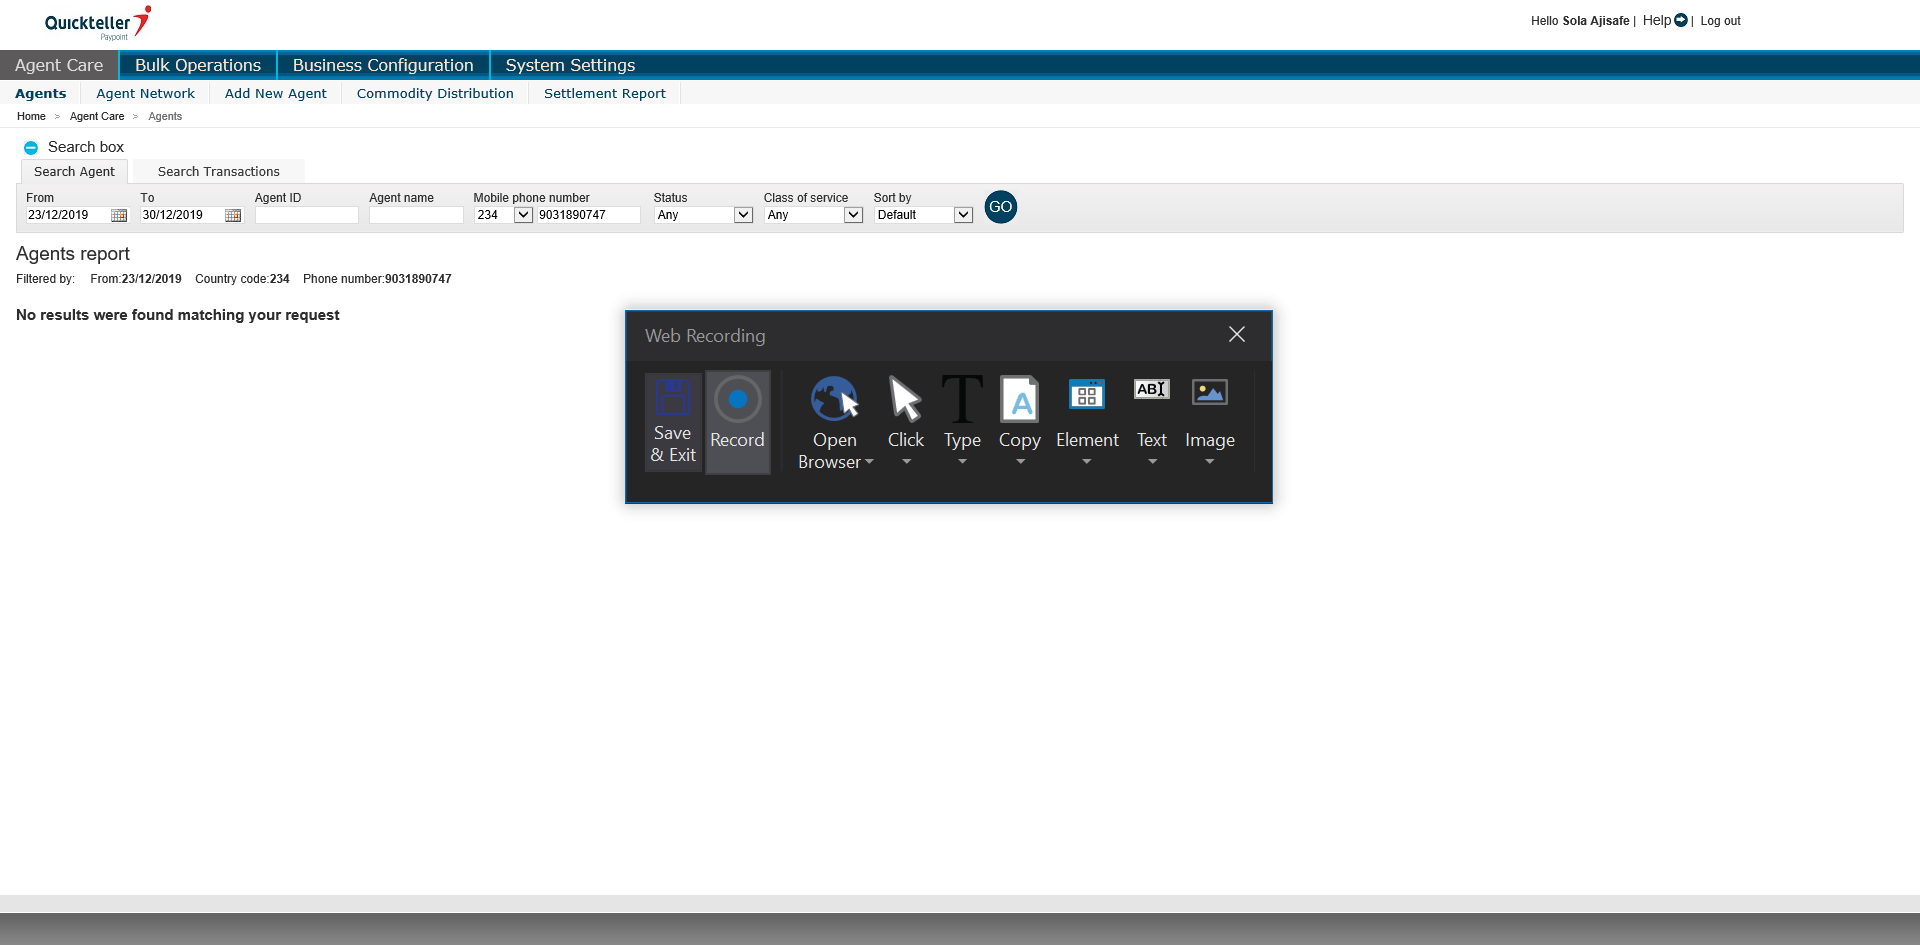
Task: Robotic Enterprise Framework
Workflow: Case__Processing

Step 1: Attach Browser 'HomeAgent Page' in window 'Home | Agent care | Agents'

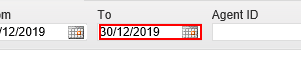
Step 2: type [Nothing] into the text box

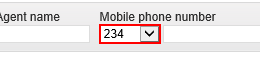
Step 3: select "234" in the drop-down 'countryCode'

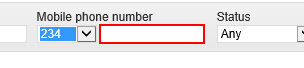
Step 4: type [Phone_Num] into the text box 'phoneNumber'

Step 5: type [Nothing] into the element (same screen as step 2)

Step 6: Attach Browser 'HomeAgent Page' in window 'Home | Agent care | Agents' (same screen as step 1)

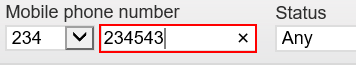
Step 7 [else]: type [Phone_Num] into the text box 'phoneNumber'

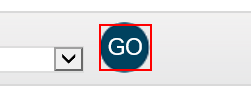
Step 8: click on the element

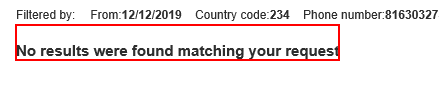
Step 9: find the element

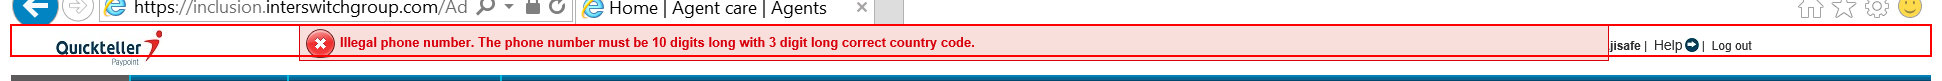
Step 10: find the element in window 'Home | Agent care | Agents - Internet Explorer' (iexplore.exe)

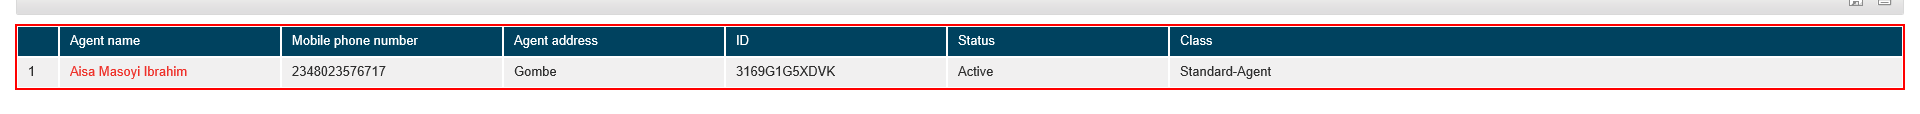
Step 11: find the table 'default-merchant-table'

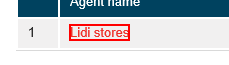
Step 12 [then]: click on the link

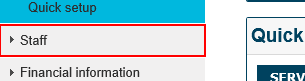
Step 13: click on the element 'Staff' in window 'Home | Agent care | Agents | Company name | *'

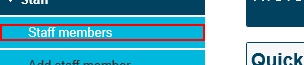
Step 14: click on the element 'Staff members' in window 'Home | Agent care | Agents | Company name |*'

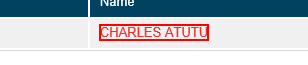
Step 15: click on the link '"+Agent_Email+"' in window 'Home | Agent care | Agents | Company name | Staff members'

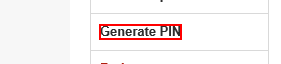
Step 16 [then]: click on the link

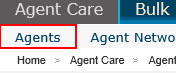
Step 17 [then]: click on the link